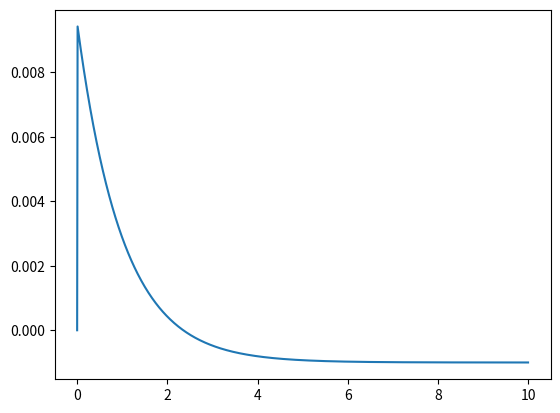

The matplotlib source for this figure:
import numpy as np
import scipy as sp
import scipy.integrate as sp_int
import matplotlib.pyplot as plt
import matplotlib

# define function that is time derivative of voltage: f = dV/dt
def f(t, y):
    # print (t,y, "kek")
    # set the relevant constants
    C_m, g_K, g_Na, g_l, V_K, V_Na, V_l = x
    # set external current: make sure it is 0 for large times.
    if t <= 0.00001:
        I_e = 1
    else:
        I_e = 0
    # set the variables that are to be integrated
    V, n, m, h = y
    # define DV/dt ('_dot' denotes time differentiation)
    V_dot = 1/C_m * (I_e - ((g_K * (n**4) * (V - V_K) + g_Na * (m**3)*h) *
        (V - V_Na) + g_l * (V - V_l)))

    # equations governing opening/closing rates.
    a_n = 0.01 * (V + 10) / ( np.exp((V+10)/10) - 1)
    b_n = 0.125 * np.exp(V/80)
    a_m = 0.1 * (V + 25) / (np.exp((V + 25)/10) - 1)
    b_m = 4 * np.exp(V / 18)
    a_h = 0.07 * np.exp(V / 20)
    b_h = 1 / (np.exp((V + 30)/10) + 1)

    # enter the equations controlling the gating variables.
    # 'g_1' is dn/dt, 'g_2' is dm/dt, 'g_3' is dh/dt
    g_1 = a_n * (1 - n) - b_n*n
    g_2 = a_m * (1 - m) - b_m*m
    g_3 = a_h * (1 - h) - b_h*h
    # print("kek2")
    # since w = [V, n, m, h] we return [V_dot, n_dot, m_dot, h_dot]
    return [V_dot, g_1, g_2, g_3]

# print("hello pig")
# enter the values of the constants. Values taken from Table 3 in `Membrane Current In Nerve`
# values are entered like: conts = [I_e, C_m, g_K, g_Na, g_l, V_K, V_Na, V_l]
conts = [10**(-3), 10**(-3), 10**(-3), 10**(-3), 10**(-3), 10**(-3), -10**(-3)]
# enter intial values for V, n, m, h
V_0 = 10**(-9)
n_0 = 0
m_0 = 0
h_0 = 0
y_0 = [V_0, n_0, m_0, h_0]

# print("pig initialised")
# create timescale. t_interval is the time interval in which to calculate the solution.
# t_points are the points at which the solution is stored.
t_interval = (0.0, 10.0)
numpoints = 1000
t_points = np.linspace(t_interval[0], t_interval[1], numpoints)

x = conts
# solve coupled ODEs with scipy's solver
# print("about to solve pig")
soln = sp_int.solve_ivp(f, t_interval, y_0, 'RK45', t_points)

plt.plot(soln.t, soln.y[0, :])
plt.show()
